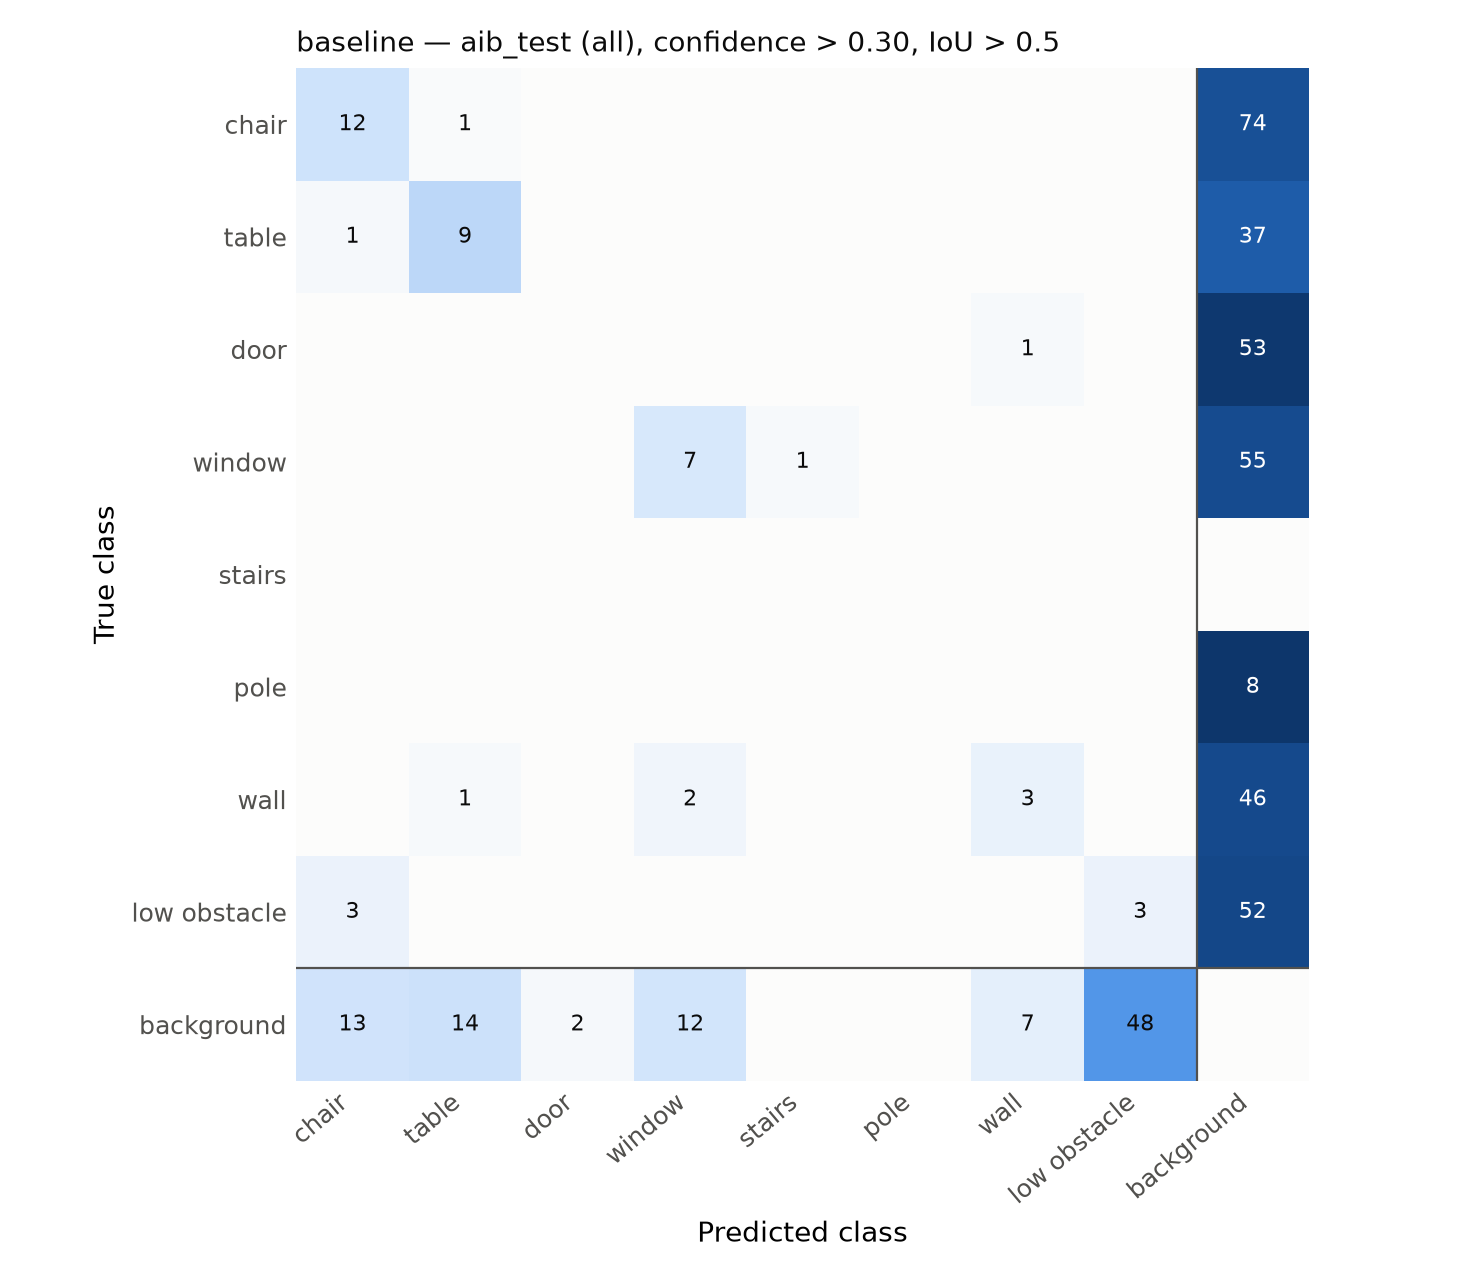

Values plotted in this chart, from the file beside it:
true \ predicted, person, chair, table, door, door_glass, window, stairs, pole, handrail, wall, low_obstacle, other, background
person, 0, 0, 0, 0, 0, 0, 0, 0, 0, 0, 0, 0, 0
chair, 0, 12, 1, 0, 0, 0, 0, 0, 0, 0, 0, 0, 74
table, 0, 1, 9, 0, 0, 0, 0, 0, 0, 0, 0, 0, 37
door, 0, 0, 0, 0, 0, 0, 0, 0, 0, 1, 0, 0, 53
door_glass, 0, 0, 0, 0, 0, 0, 0, 0, 0, 0, 0, 0, 0
window, 0, 0, 0, 0, 0, 7, 1, 0, 0, 0, 0, 0, 55
stairs, 0, 0, 0, 0, 0, 0, 0, 0, 0, 0, 0, 0, 0
pole, 0, 0, 0, 0, 0, 0, 0, 0, 0, 0, 0, 0, 8
handrail, 0, 0, 0, 0, 0, 0, 0, 0, 0, 0, 0, 0, 0
wall, 0, 0, 1, 0, 0, 2, 0, 0, 0, 3, 0, 0, 46
low_obstacle, 0, 3, 0, 0, 0, 0, 0, 0, 0, 0, 3, 0, 52
other, 0, 0, 0, 0, 0, 0, 0, 0, 0, 0, 0, 0, 0
background, 0, 13, 14, 2, 0, 12, 0, 0, 0, 7, 48, 0, 0
